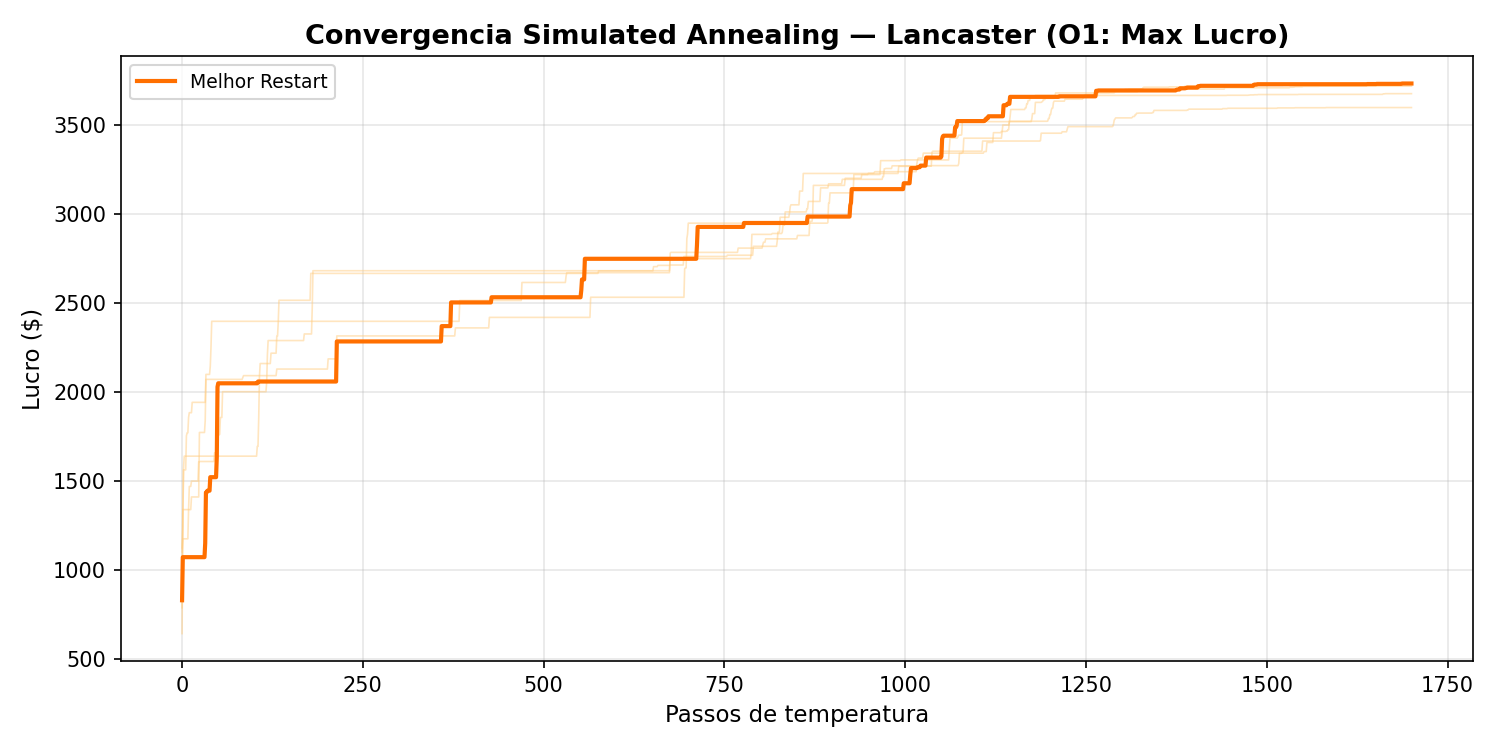

The table this chart was drawn from, first rows:
temp_step, best_lucro
0, 830
1, 1072
2, 1072
3, 1072
4, 1072
5, 1072
6, 1072
7, 1072
8, 1072
9, 1072
10, 1072
11, 1072
12, 1072
13, 1072
14, 1072
15, 1072
16, 1072
17, 1072
18, 1072
19, 1072
20, 1072
21, 1072
22, 1072
23, 1072
24, 1072
25, 1072
26, 1072
27, 1072
28, 1072
29, 1072
30, 1072
31, 1072
32, 1151
33, 1435
34, 1435
35, 1445
36, 1445
37, 1445
38, 1445
39, 1521
40, 1521
41, 1521
42, 1521
43, 1521
44, 1521
45, 1521
46, 1521
47, 1521
48, 1633
49, 2028
50, 2048
51, 2048
52, 2048
53, 2048
54, 2048
55, 2048
56, 2048
57, 2048
58, 2048
59, 2048
... 1,641 more rows
